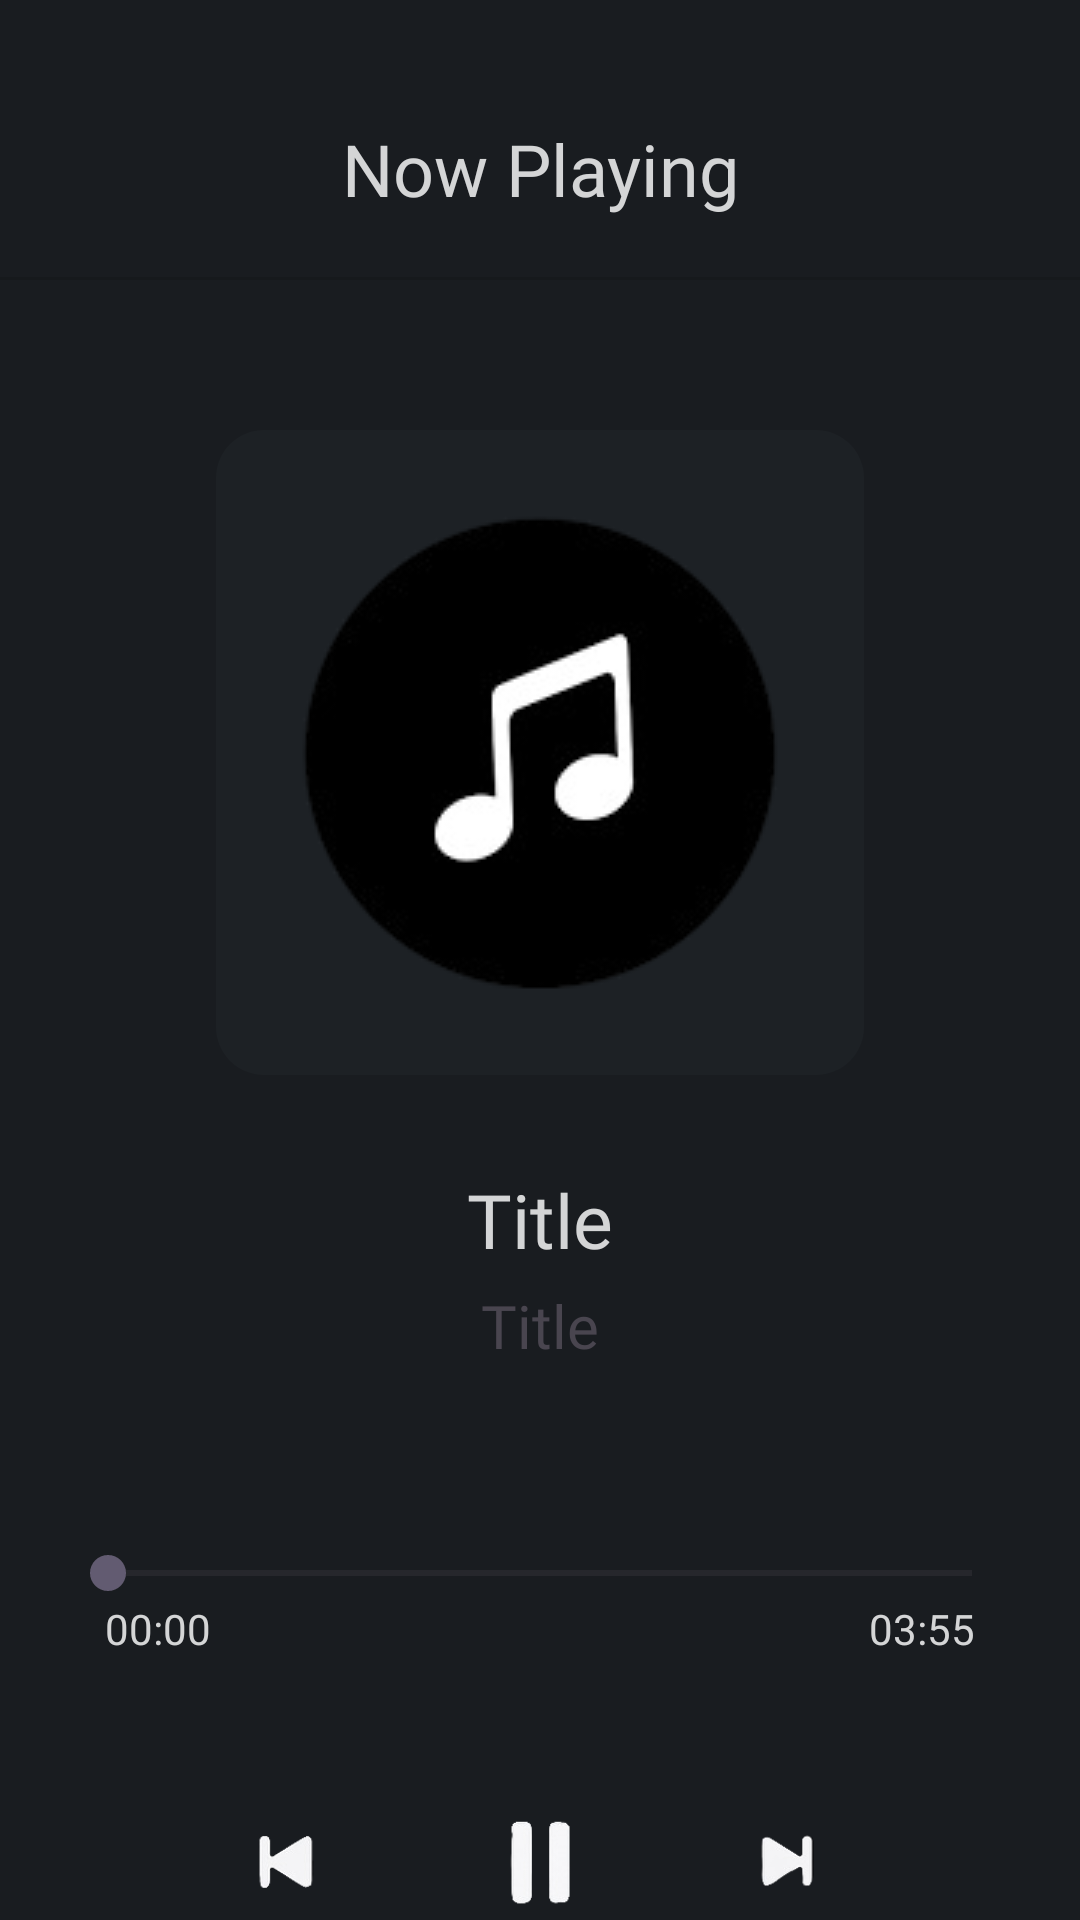

The Android layout XML behind this screen, and the referenced resources:
<!-- AndroidManifest.xml: application theme Theme.DChord -->
<!-- res/layout/fragment_playsonglist.xml -->
<?xml version="1.0" encoding="utf-8"?>
<androidx.constraintlayout.widget.ConstraintLayout xmlns:android="http://schemas.android.com/apk/res/android"
    xmlns:app="http://schemas.android.com/apk/res-auto"
    xmlns:tools="http://schemas.android.com/tools"
    android:id="@+id/frameLayout3"
    android:layout_width="match_parent"
    android:layout_height="match_parent"
    android:background="#191C20"
    tools:context=".playsonglist">

    <TextView
        android:id="@+id/header"
        android:layout_width="0dp"
        android:layout_height="wrap_content"
        android:layout_marginTop="20sp"
        android:fontFamily="@font/manrope_semiboldd"
        android:gravity="center_horizontal|center_vertical"
        android:paddingTop="20sp"
        android:paddingBottom="20sp"
        android:text="Now Playing"
        android:textColor="#D4D5D6"
        android:textSize="24sp"
        app:layout_constraintEnd_toEndOf="parent"
        app:layout_constraintStart_toStartOf="parent"
        app:layout_constraintTop_toTopOf="parent" />

    <TextView
        android:id="@+id/titlelist"
        android:layout_width="0dp"
        android:layout_height="wrap_content"
        android:fontFamily="@font/manrope_boldd"
        android:gravity="center_horizontal|center_vertical"
        android:paddingTop="20sp"
        android:text="Title"
        android:textColor="#D4D5D6"
        android:textSize="25sp"
        app:layout_constraintBottom_toBottomOf="parent"
        app:layout_constraintEnd_toEndOf="parent"
        app:layout_constraintHorizontal_bias="0.0"
        app:layout_constraintStart_toStartOf="parent"
        app:layout_constraintTop_toBottomOf="@+id/imageView4"
        app:layout_constraintVertical_bias="0.050000012" />

    <TextView
        android:id="@+id/artistlist"
        android:layout_width="0dp"
        android:layout_height="wrap_content"
        android:fontFamily="@font/manrope_semiboldd"
        android:gravity="center_horizontal|center_vertical"
        android:paddingTop="5sp"
        android:text="Title"
        android:textSize="20sp"
        app:layout_constraintEnd_toEndOf="parent"
        app:layout_constraintHorizontal_bias="0.0"
        app:layout_constraintStart_toStartOf="parent"
        app:layout_constraintTop_toBottomOf="@+id/titlelist" />

    <com.google.android.material.imageview.ShapeableImageView
        android:id="@+id/imageView4"
        android:layout_width="wrap_content"
        android:layout_height="wrap_content"
        android:layout_marginTop="50sp"
        android:background="#1D2125"
        android:src="@drawable/defaultimg"
        app:layout_constraintEnd_toEndOf="parent"
        app:layout_constraintStart_toStartOf="parent"
        app:layout_constraintTop_toBottomOf="@+id/divider"
        app:shapeAppearanceOverlay="@style/RoundedImageViewStyle" />

    <View
        android:id="@+id/divider"
        android:layout_width="409dp"
        android:layout_height="1dp"
        android:background="?android:attr/listDivider"
        app:layout_constraintTop_toBottomOf="@+id/header"
        tools:layout_editor_absoluteX="2dp" />

    <SeekBar
        android:id="@+id/seekBar"
        android:layout_width="0dp"
        android:layout_height="wrap_content"
        android:layout_marginLeft="20dp"
        android:layout_marginTop="60dp"
        android:layout_marginRight="20dp"
        app:layout_constraintEnd_toEndOf="parent"
        app:layout_constraintHorizontal_bias="0.0"
        app:layout_constraintStart_toStartOf="parent"
        app:layout_constraintTop_toBottomOf="@+id/artistlist" />

    <ImageView
        android:id="@+id/pauseplay"
        android:layout_width="34dp"
        android:layout_height="38dp"
        android:layout_marginTop="68dp"
        android:src="@drawable/pause"
        android:visibility="visible"
        app:layout_constraintEnd_toEndOf="parent"
        app:layout_constraintStart_toStartOf="parent"
        app:layout_constraintTop_toBottomOf="@+id/seekBar" />

    <ImageView
        android:id="@+id/playplay"
        android:layout_width="43dp"
        android:layout_height="47dp"
        android:layout_marginTop="64dp"
        android:src="@drawable/play"
        android:visibility="invisible"
        app:layout_constraintEnd_toEndOf="parent"
        app:layout_constraintHorizontal_bias="0.513"
        app:layout_constraintStart_toStartOf="parent"
        app:layout_constraintTop_toBottomOf="@+id/seekBar" />

    <ImageView
        android:id="@+id/nextplay"
        android:layout_width="34dp"
        android:layout_height="38dp"
        android:layout_marginTop="68dp"
        android:src="@drawable/next"
        app:layout_constraintEnd_toEndOf="parent"
        app:layout_constraintHorizontal_bias="0.37"
        app:layout_constraintStart_toEndOf="@+id/pauseplay"
        app:layout_constraintTop_toBottomOf="@+id/seekBar" />

    <ImageView
        android:id="@+id/previousplay"
        android:layout_width="48dp"
        android:layout_height="45dp"
        android:layout_marginTop="65dp"
        android:src="@drawable/previous"
        app:layout_constraintEnd_toStartOf="@+id/pauseplay"
        app:layout_constraintHorizontal_bias="0.624"
        app:layout_constraintStart_toStartOf="parent"
        app:layout_constraintTop_toBottomOf="@+id/seekBar" />

    <ImageView
        android:id="@+id/like"
        android:layout_width="50dp"
        android:layout_height="45dp"
        android:src="@drawable/three"
        android:visibility="gone"
        app:layout_constraintBottom_toTopOf="@+id/seekBar"
        app:layout_constraintEnd_toEndOf="parent"
        app:layout_constraintHorizontal_bias="0.922"
        app:layout_constraintStart_toStartOf="parent"
        app:layout_constraintTop_toBottomOf="@+id/artistlist"
        app:layout_constraintVertical_bias="1.0" />

    <ImageView
        android:id="@+id/dislike"
        android:layout_width="50dp"
        android:layout_height="45dp"
        android:layout_marginLeft="20sp"
        android:src="@drawable/four"
        android:visibility="gone"
        app:layout_constraintBottom_toTopOf="@+id/seekBar"
        app:layout_constraintEnd_toEndOf="parent"
        app:layout_constraintHorizontal_bias="0.922"
        app:layout_constraintStart_toStartOf="parent"
        app:layout_constraintTop_toBottomOf="@+id/artistlist"
        app:layout_constraintVertical_bias="1.0" />

    <TextView
        android:id="@+id/starting"
        android:layout_width="wrap_content"
        android:layout_height="wrap_content"
        android:layout_marginStart="35dp"
        android:fontFamily="@font/manrope_medium"
        android:text="00:00"
        android:textColor="#D4D5D6"
        app:layout_constraintStart_toStartOf="parent"
        app:layout_constraintTop_toBottomOf="@+id/seekBar" />

    <TextView
        android:id="@+id/ending"
        android:layout_width="wrap_content"
        android:layout_height="wrap_content"
        android:layout_marginEnd="35dp"
        android:fontFamily="@font/manrope_medium"
        android:text="03:55"
        android:textColor="#D4D5D6"
        app:layout_constraintEnd_toEndOf="parent"
        app:layout_constraintTop_toBottomOf="@+id/seekBar" />
</androidx.constraintlayout.widget.ConstraintLayout>
<!-- resources referenced by this layout -->
<resources>
  <!-- drawable defaultimg: png bitmap (drawable, 11926 bytes) -->
  <!-- drawable four: png bitmap (drawable, 97039 bytes) -->
  <!-- drawable next: png bitmap (drawable, 3630 bytes) -->
  <!-- drawable pause: png bitmap (drawable, 4280 bytes) -->
  <!-- drawable previous: png bitmap (drawable, 4168 bytes) -->
  <!-- drawable three: png bitmap (drawable, 52758 bytes) -->
  <style name="RoundedImageViewStyle" parent="">
      <item name="cornerFamily">rounded</item>
      <item name="cornerSize">16dp</item>
  </style>
  <style name="Theme.DChord" parent="Base.Theme.DChord" />
  <style name="Base.Theme.DChord" parent="Theme.Material3.DayNight.NoActionBar">
          
          
      </style>
</resources>
